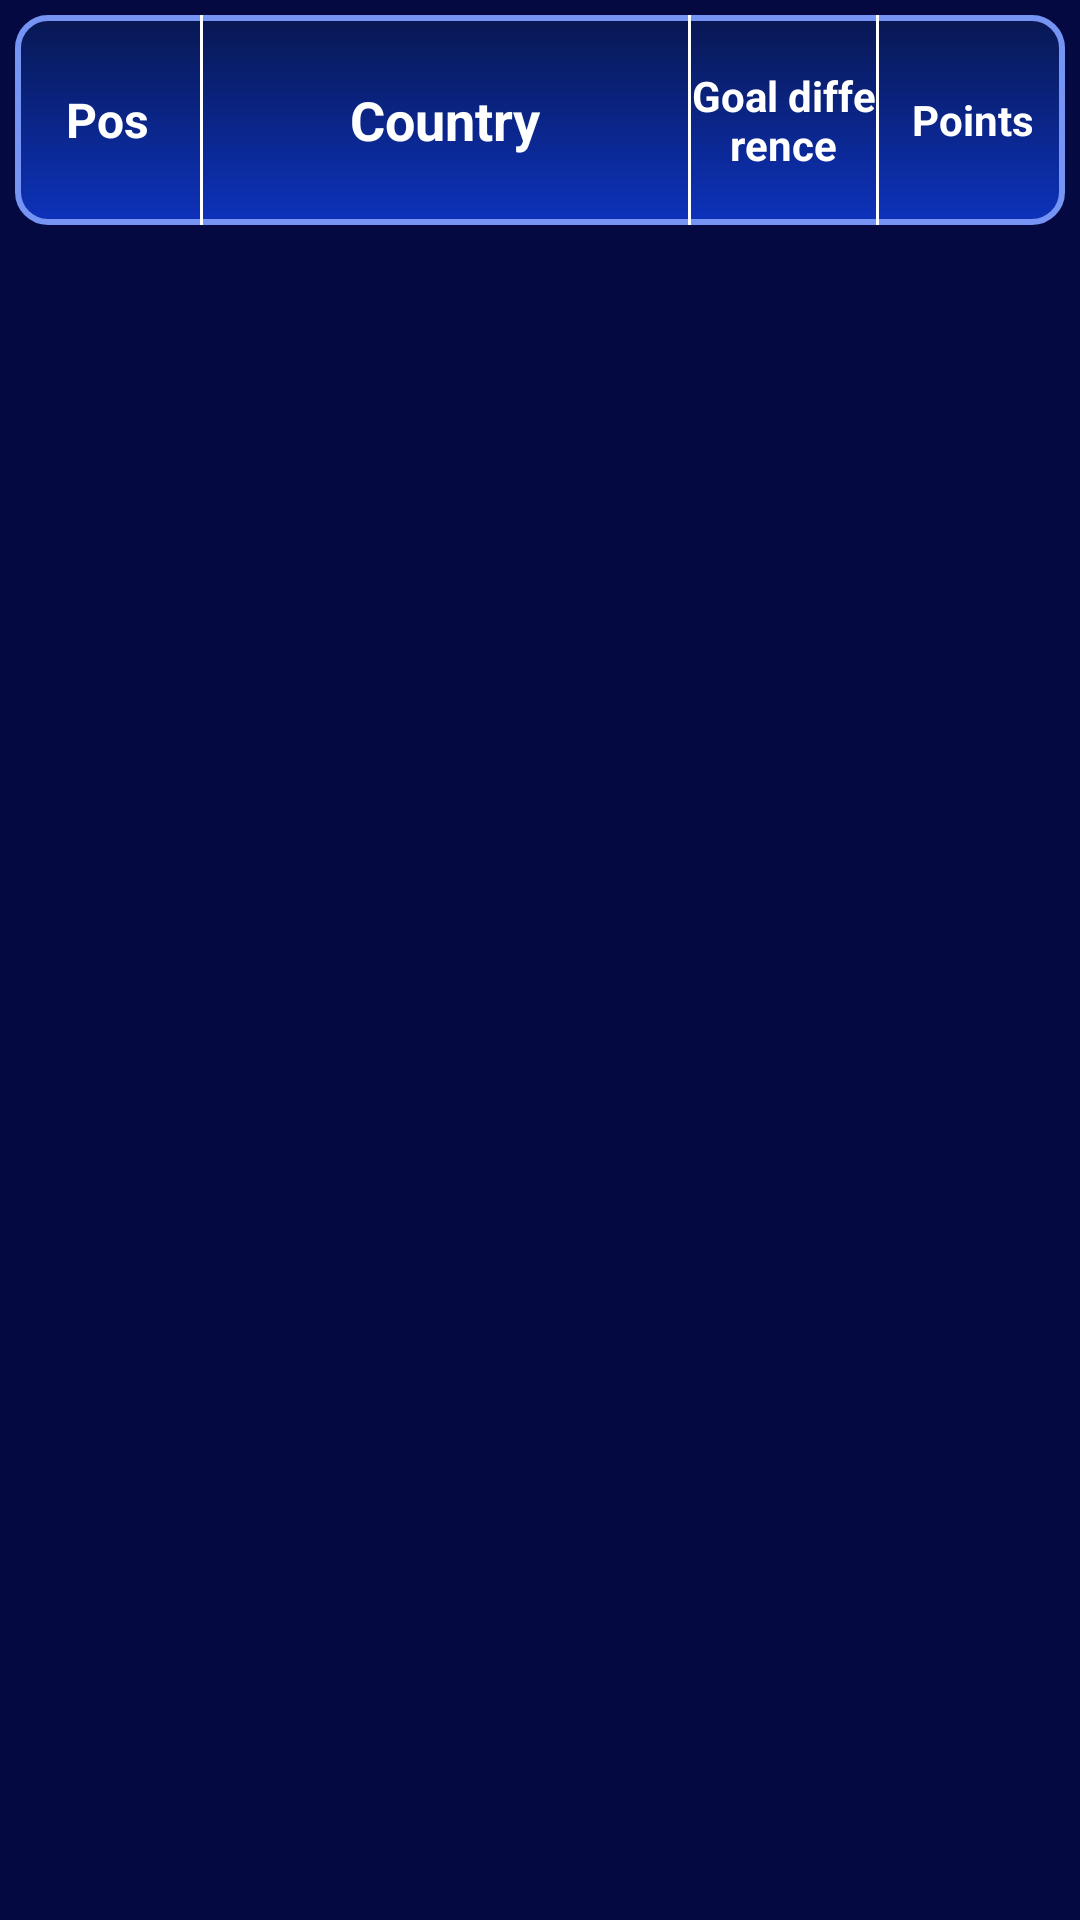

Layout XML and referenced resources for this Android screen:
<!-- AndroidManifest.xml: application theme Theme.HockeyNews -->
<!-- res/layout/fragment_table.xml -->
<?xml version="1.0" encoding="utf-8"?>
<androidx.constraintlayout.widget.ConstraintLayout xmlns:android="http://schemas.android.com/apk/res/android"
    xmlns:app="http://schemas.android.com/apk/res-auto"
    xmlns:tools="http://schemas.android.com/tools"
    android:layout_width="match_parent"
    android:layout_height="match_parent"
    android:background="#050942"
    tools:context=".presentation.MainActivity">

    <LinearLayout
        android:id="@+id/ll_table"
        android:layout_width="match_parent"
        android:layout_height="70dp"
        android:layout_margin="5dp"
        android:background="@drawable/top_style_for_table"
        android:orientation="horizontal"
        app:layout_constraintBottom_toTopOf="@+id/rv_table"
        app:layout_constraintEnd_toEndOf="parent"
        app:layout_constraintStart_toStartOf="parent"
        app:layout_constraintTop_toTopOf="parent">

        <TextView
            android:id="@+id/country_place"
            android:layout_width="0dp"
            android:layout_height="match_parent"
            android:layout_weight="1"
            android:gravity="center"
            android:text="Pos"
            android:textColor="@color/white"
            android:textSize="16sp"
            android:textStyle="bold" />

        <View
            android:layout_width="1dp"
            android:layout_height="match_parent"
            android:background="@color/white" />

        <TextView
            android:id="@+id/country_name"
            android:layout_width="100dp"
            android:layout_height="match_parent"
            android:layout_weight="1"
            android:gravity="center"
            android:text="Country"
            android:textColor="@color/white"
            android:textSize="18sp"
            android:textStyle="bold" />

        <View
            android:layout_width="1dp"
            android:layout_height="match_parent"
            android:background="@color/white" />

        <TextView
            android:id="@+id/country_difference"
            android:layout_width="0dp"
            android:layout_height="match_parent"
            android:layout_weight="1"
            android:gravity="center"
            android:text="Goal difference"
            android:textColor="@color/white"
            android:textSize="14sp"
            android:textStyle="bold" />

        <View
            android:layout_width="1dp"
            android:layout_height="match_parent"
            android:background="@color/white" />

        <TextView
            android:id="@+id/country_points"
            android:layout_width="0dp"
            android:layout_height="match_parent"
            android:layout_weight="1"
            android:gravity="center"
            android:text="Points"
            android:textColor="@color/white"
            android:textSize="14sp"
            android:textStyle="bold" />
    </LinearLayout>

    <androidx.recyclerview.widget.RecyclerView
        android:id="@+id/rv_table"
        android:layout_width="match_parent"
        android:layout_height="0dp"
        app:layoutManager="androidx.recyclerview.widget.GridLayoutManager"
        app:layout_constraintBottom_toBottomOf="parent"
        app:layout_constraintEnd_toEndOf="parent"
        app:layout_constraintStart_toStartOf="parent"
        app:layout_constraintTop_toBottomOf="@id/ll_table"
        tools:listitem="@layout/item_table_layout" />
</androidx.constraintlayout.widget.ConstraintLayout>
<!-- res/layout/item_table_layout.xml (included above) -->
<?xml version="1.0" encoding="utf-8"?>
<androidx.cardview.widget.CardView xmlns:android="http://schemas.android.com/apk/res/android"
    xmlns:app="http://schemas.android.com/apk/res-auto"
    android:layout_width="match_parent"
    android:layout_height="wrap_content"
    android:layout_margin="5dp"
    android:backgroundTint="#EB1D40BD"
    android:elevation="8dp"
    app:cardCornerRadius="15dp">

    <LinearLayout
        android:layout_width="match_parent"
        android:layout_height="60dp"
        android:gravity="fill_horizontal"
        android:orientation="horizontal">

        <TextView
            android:id="@+id/country_place"
            android:layout_width="0dp"
            android:layout_height="match_parent"
            android:layout_weight="1"
            android:gravity="center"
            android:text="1"
            android:textColor="@color/white"
            android:textSize="16sp"
            android:textStyle="bold" />

        <View
            android:layout_width="1dp"
            android:layout_height="match_parent"
            android:background="@color/white" />

        <TextView
            android:id="@+id/country_name"
            android:layout_width="100dp"
            android:layout_height="match_parent"
            android:layout_weight="1"
            android:gravity="center"
            android:text="Canada"
            android:textColor="@color/white"
            android:textSize="20sp"
            android:textStyle="bold" />

        <View
            android:layout_width="1dp"
            android:layout_height="match_parent"
            android:background="@color/white" />

        <TextView
            android:id="@+id/country_difference"
            android:layout_width="0dp"
            android:layout_height="match_parent"
            android:layout_weight="1"
            android:gravity="center"
            android:text="+22"
            android:textColor="@color/white"
            android:textSize="14sp"
            android:textStyle="bold" />

        <View
            android:layout_width="1dp"
            android:layout_height="match_parent"
            android:background="@color/white" />

        <TextView
            android:id="@+id/country_points"
            android:layout_width="0dp"
            android:layout_height="match_parent"
            android:layout_weight="1"
            android:gravity="center"
            android:text="24"
            android:textColor="@color/white"
            android:textSize="14sp"
            android:textStyle="bold" />

    </LinearLayout>
</androidx.cardview.widget.CardView>
<!-- resources referenced by this layout -->
<resources>
  <color name="white">#FFFFFFFF</color>
  <!-- drawable top_style_for_table (drawable) -->
  <shape xmlns:android="http://schemas.android.com/apk/res/android"
      android:shape="rectangle">
      <gradient
          android:angle="90"
          android:endColor="#081853"
          android:startColor="#0D32BB"
          android:type="linear" />
      <corners
          android:radius="10dp" />
      <stroke
          android:width="2dp"
          android:color="#7594F3" />
  </shape>
  <style name="Theme.HockeyNews" parent="Base.Theme.HockeyNews" />
  <style name="Base.Theme.HockeyNews" parent="Theme.Material3.DayNight.NoActionBar">
          
          
      </style>
</resources>
